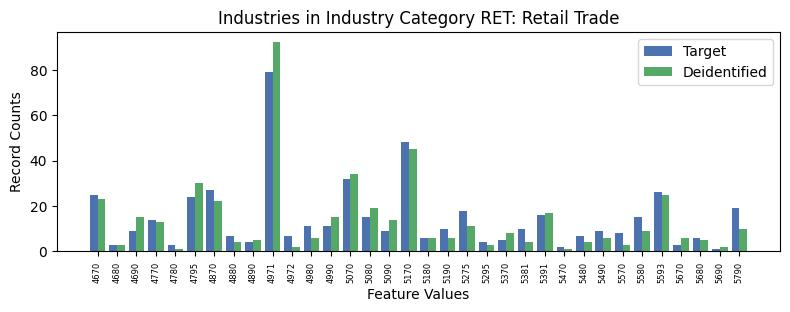

Data behind this chart, as committed beside it:
, INDP, count_target, count_deidentified
12, 4670, 25, 23
22, 4680, 3, 3
6, 4690, 9, 15
18, 4770, 14, 13
33, 4780, 3, 1
20, 4795, 24, 30
15, 4870, 27, 22
16, 4880, 7, 4
31, 4890, 4, 5
5, 4971, 79, 92
27, 4972, 7, 2
25, 4980, 11, 6
10, 4990, 11, 15
13, 5070, 32, 34
7, 5080, 15, 19
30, 5090, 9, 14
1, 5170, 48, 45
14, 5180, 6, 6
8, 5190, 10, 6
3, 5275, 18, 11
29, 5295, 4, 3
4, 5370, 5, 8
24, 5381, 10, 4
11, 5391, 16, 17
32, 5470, 2, 1
23, 5480, 7, 4
2, 5490, 9, 6
21, 5570, 8, 3
17, 5580, 15, 9
9, 5593, 26, 25
26, 5670, 3, 6
28, 5680, 6, 5
19, 5690, 1, 2
0, 5790, 19, 10
